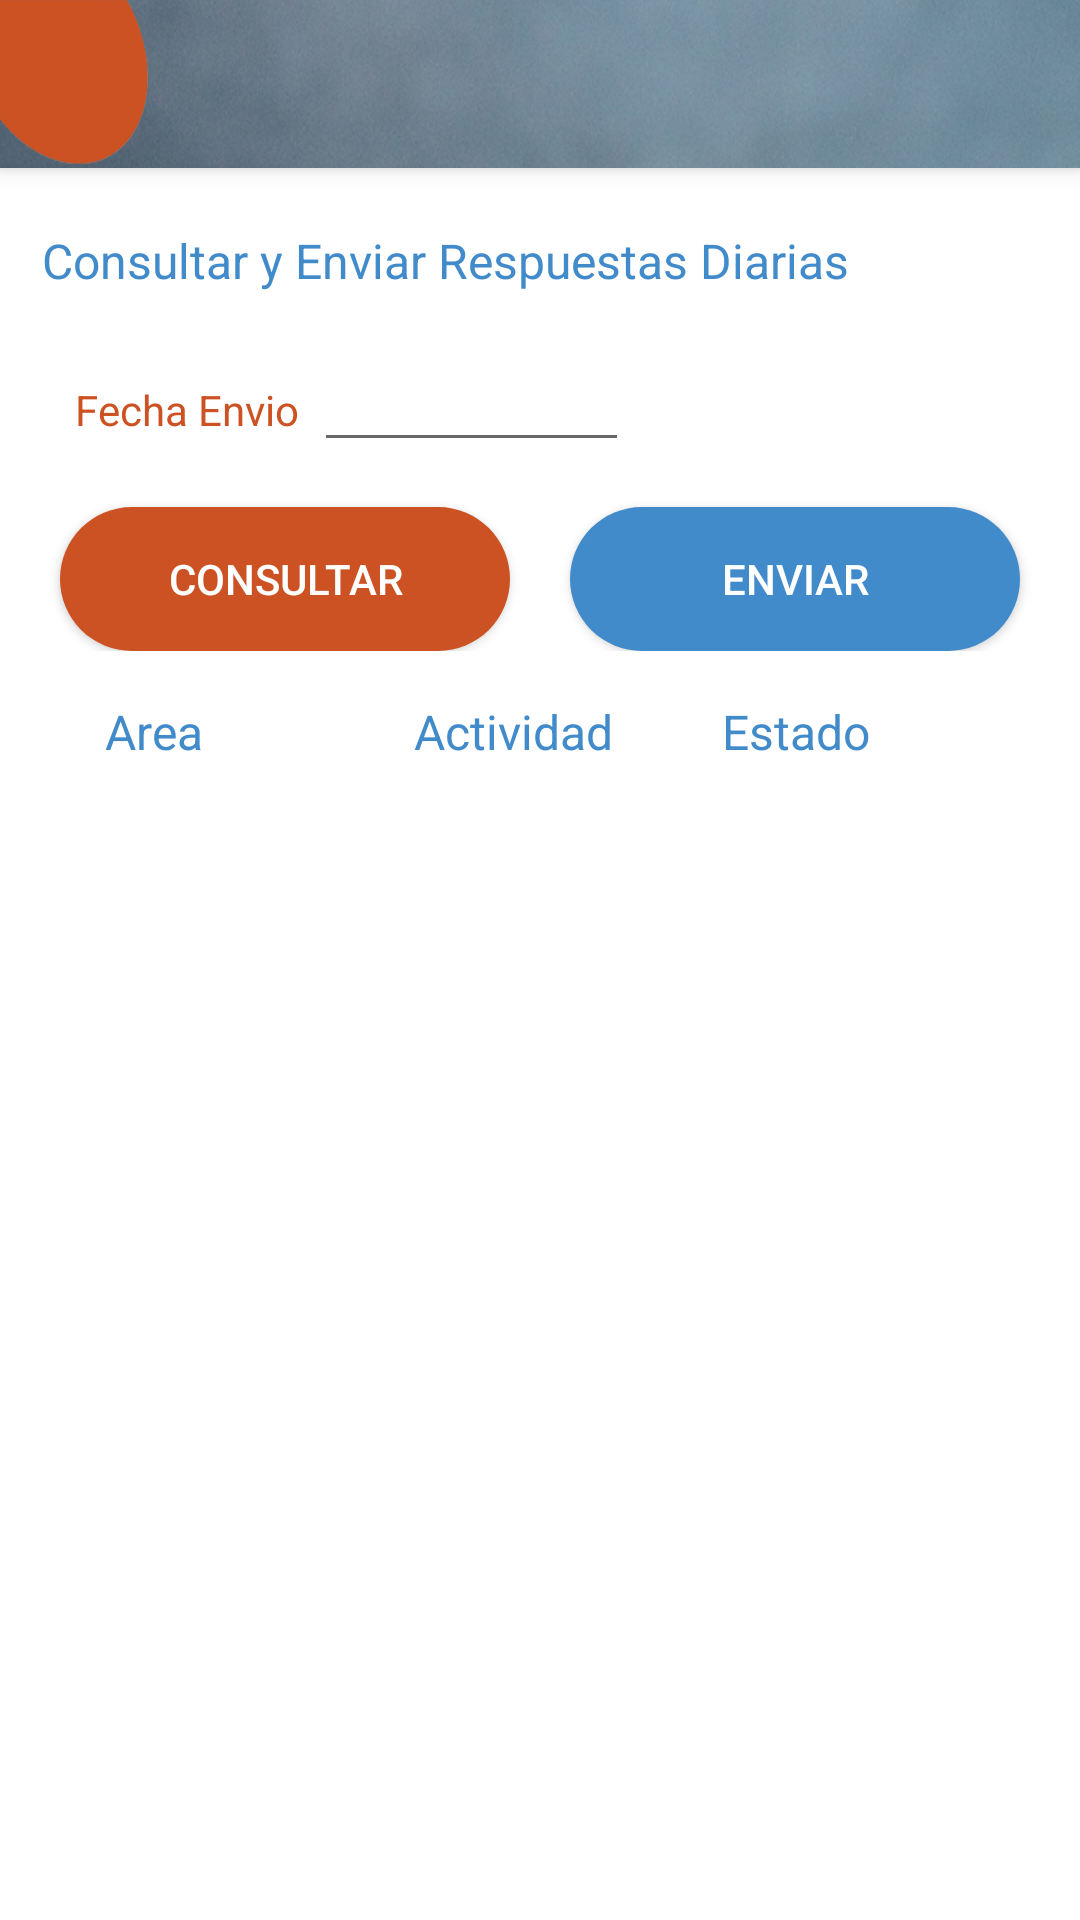

Write the Android layout XML for this screen, with the resource values it uses.
<!-- AndroidManifest.xml: application theme AppTheme -->
<!-- res/layout/app_bar_enviar_respuestas.xml -->
<?xml version="1.0" encoding="utf-8"?>
<androidx.coordinatorlayout.widget.CoordinatorLayout xmlns:android="http://schemas.android.com/apk/res/android"
    xmlns:app="http://schemas.android.com/apk/res-auto"
    xmlns:tools="http://schemas.android.com/tools"
    android:layout_width="match_parent"
    android:layout_height="match_parent"
    tools:context=".EnviarRespuestasActivity">

    <com.google.android.material.appbar.AppBarLayout
        android:layout_width="match_parent"
        android:layout_height="wrap_content"
        android:theme="@style/AppTheme.AppBarOverlay">

        <androidx.appcompat.widget.Toolbar
            android:id="@+id/toolbar"
            android:layout_width="match_parent"
            android:layout_height="?android:attr/actionBarSize"
            android:background="@drawable/bg_header"
            app:popupTheme="@style/AppTheme.PopupOverlay" />

    </com.google.android.material.appbar.AppBarLayout>

    <LinearLayout
        android:layout_width="match_parent"
        android:layout_height="match_parent"
        android:layout_marginTop="56dp"
        android:orientation="vertical"
        android:background="@color/blanco">

        <GridLayout
            android:layout_width="match_parent"
            android:layout_height="wrap_content"
            android:background="@color/blanco"
            android:columnCount="4"
            android:rowCount="10">

            <TextView
                android:layout_width="wrap_content"
                android:layout_height="wrap_content"
                android:layout_column="0"
                android:layout_marginLeft="14dp"
                android:layout_marginTop="20dp"
                android:layout_row="1"
                android:layout_columnSpan="4"
                android:text="Consultar y Enviar Respuestas Diarias"
                android:textColor="@color/titulos"
                android:textSize="16sp" />

            <TextView
                android:layout_width="wrap_content"
                android:layout_height="wrap_content"
                android:layout_column="0"
                android:layout_marginLeft="25dp"
                android:layout_marginTop="15dp"
                android:layout_row="2"
                android:text="Fecha Envio"
                android:textColor="@color/colorNaranjoText" />

            <EditText
                android:id="@+id/txtFecha"
                android:layout_width="wrap_content"
                android:layout_height="wrap_content"
                android:ems="5"
                android:layout_column="1"
                android:layout_columnSpan="2"
                android:layout_row="2"
                android:inputType="date"
                android:focusable="false"
                android:clickable="true"
                android:maxLines="1"
                android:layout_marginLeft="5dp"
                android:layout_marginTop="15dp"/>

            <Button
                android:id="@+id/btnConsultar"
                android:layout_width="wrap_content"
                android:layout_height="wrap_content"
                android:layout_column="0"
                android:layout_columnSpan="2"
                android:layout_gravity="left"
                android:layout_marginTop="15dp"
                android:layout_marginLeft="20dp"
                android:layout_row="3"
                android:width="150dp"
                android:height="5dp"
                android:background="@drawable/btn_login"
                android:text="Consultar"
                android:textColor="@color/blanco"
                />

            <Button
                android:id="@+id/btnEnviar"
                android:layout_width="wrap_content"
                android:layout_height="wrap_content"
                android:layout_column="2"
                android:layout_columnSpan="2"
                android:layout_gravity="right"
                android:layout_marginTop="15dp"
                android:layout_marginLeft="10dp"
                android:layout_marginRight="20dp"
                android:layout_row="3"
                android:width="150dp"
                android:height="5dp"
                android:background="@drawable/btn_enviar"
                android:text="Enviar"
                android:textColor="@color/blanco"
                />

        </GridLayout>

        <ScrollView
            android:layout_width="wrap_content"
            android:layout_height="wrap_content"
            android:scrollbars="vertical"
            android:layout_weight="1"
            android:layout_marginTop="15dp"
            android:background="@color/blanco">

            <LinearLayout
                android:orientation="vertical"
                android:layout_width="match_parent"
                android:layout_height="wrap_content"
                android:background="@color/blanco">

                <TableLayout
                    android:id="@+id/tablaCapturados"
                    android:layout_width="match_parent"
                    android:layout_height="wrap_content"
                    android:stretchColumns="*">

                    <TableRow
                        android:id="@+id/Cabecera"
                        android:layout_width="match_parent"
                        android:layout_height="wrap_content">

                        <TextView
                            android:id="@+id/ColumnaArea"
                            android:layout_width="wrap_content"
                            android:layout_height="wrap_content"
                            android:layout_gravity="center_horizontal"
                            android:padding="3px"
                            android:text="Area"
                            android:textColor="@color/colorAzulText"
                            android:textSize="16dp" />

                        <TextView
                            android:id="@+id/ColumnaActividad"
                            android:layout_width="wrap_content"
                            android:layout_height="wrap_content"
                            android:layout_gravity="center_horizontal"
                            android:padding="3px"
                            android:text="Actividad"
                            android:textColor="@color/colorAzulText"
                            android:textSize="16dp" />

                        <TextView
                            android:id="@+id/ColumnaEstado"
                            android:layout_width="wrap_content"
                            android:layout_height="wrap_content"
                            android:padding="3px"
                            android:text="Estado"
                            android:textColor="@color/colorAzulText"
                            android:textSize="16dp" />
                    </TableRow>

                </TableLayout>
            </LinearLayout>
        </ScrollView>


    </LinearLayout>

</androidx.coordinatorlayout.widget.CoordinatorLayout>
<!-- resources referenced by this layout -->
<resources>
  <color name="blanco">#ffffff</color>
  <color name="colorAzulText">#428bca</color>
  <color name="colorNaranjoText">#CC5223</color>
  <color name="titulos">#428bca</color>
  <!-- drawable bg_header: jpg bitmap (drawable, 86249 bytes) -->
  <!-- drawable btn_enviar (drawable) -->
  <shape xmlns:android="http://schemas.android.com/apk/res/android" android:shape="rectangle" >
      <solid android:color="@color/colorAzulText" />
      <corners android:radius="30dp" />
  </shape>
  <!-- drawable btn_login (drawable) -->
  <shape xmlns:android="http://schemas.android.com/apk/res/android" android:shape="rectangle" >
      <solid android:color="@color/fondoNaranjo" />
      <corners android:radius="30dp" />
  </shape>
  <style name="AppTheme.AppBarOverlay" parent="ThemeOverlay.AppCompat.Dark.ActionBar" />
  <style name="AppTheme.PopupOverlay" parent="ThemeOverlay.AppCompat.Light" />
  <style name="AppTheme" parent="Theme.AppCompat.Light.DarkActionBar">
          
          <item name="colorPrimary">@color/colorPrimary</item>
          <item name="colorPrimaryDark">@color/colorPrimaryDark</item>
          <item name="colorAccent">@color/colorAccent</item>
          <item name="windowActionBar">false</item>
          <item name="windowNoTitle">true</item>
      </style>
  <color name="fondoNaranjo">#CC5223</color>
  <color name="colorPrimary">#3F51B5</color>
  <color name="colorPrimaryDark">#303F9F</color>
  <color name="colorAccent">#ff4081</color>
</resources>
